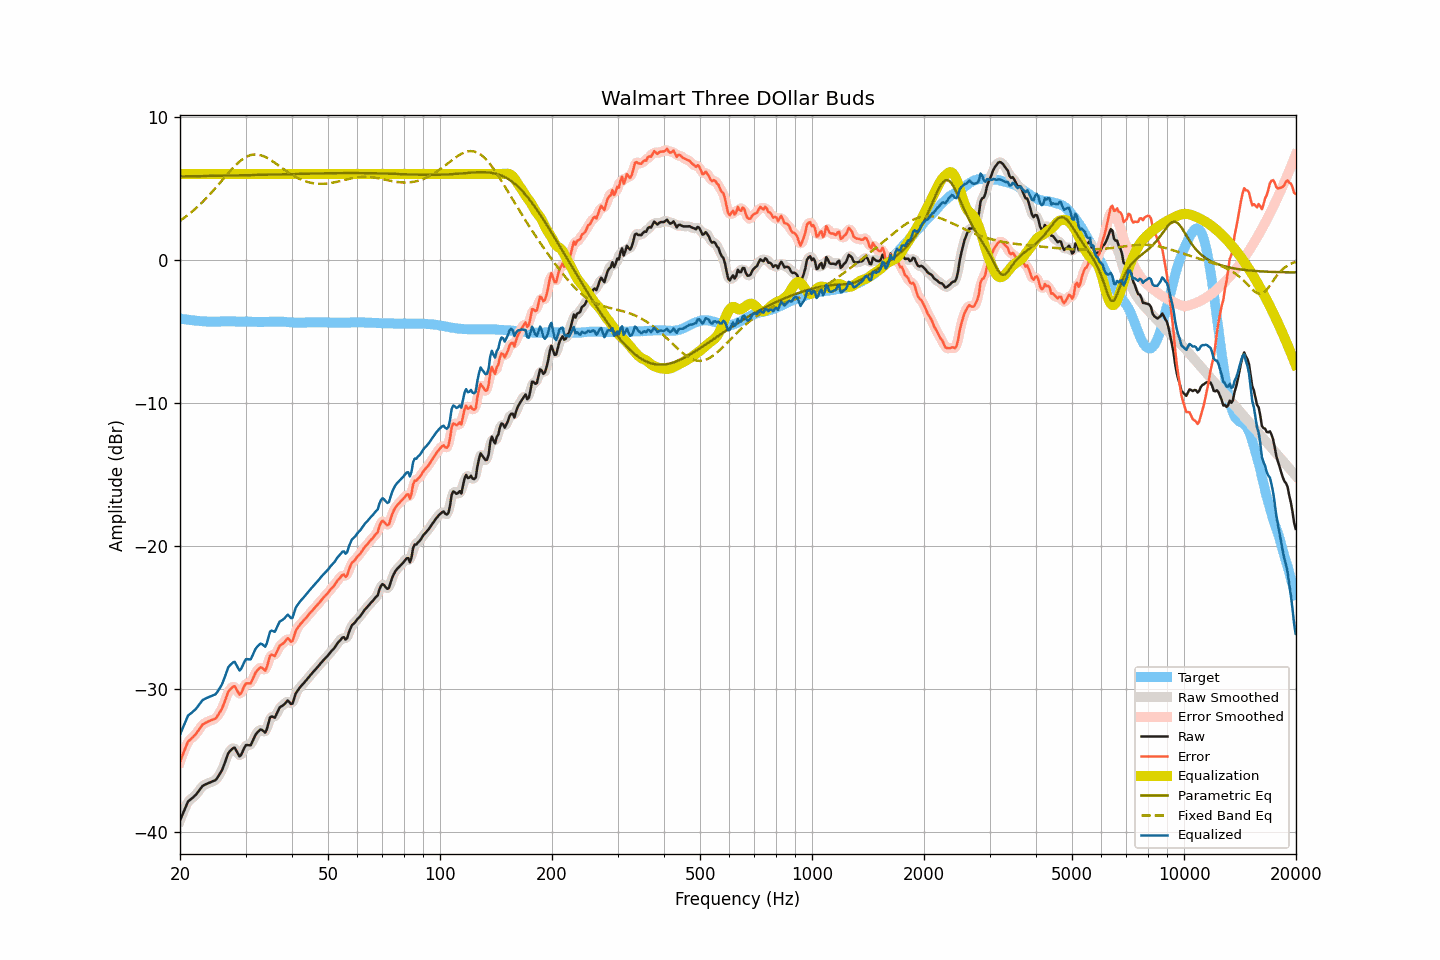

The data file committed next to this chart (first rows):
frequency, raw, smoothed, error, error_smoothed, equalization, parametric_eq, fixed_band_eq, equalized_raw, equalized_smoothed, target
20.00, -39.18, -39.20, -35.08, -35.10, 6.00, 5.83, 2.73, -33.18, -33.20, -4.10
20.20, -38.91, -38.89, -34.79, -34.77, 6.00, 5.83, 2.81, -32.91, -32.89, -4.12
20.40, -38.64, -38.61, -34.50, -34.47, 6.00, 5.84, 2.89, -32.64, -32.61, -4.14
20.61, -38.37, -38.35, -34.22, -34.20, 6.00, 5.84, 2.97, -32.37, -32.35, -4.15
20.81, -38.10, -38.10, -33.93, -33.93, 6.00, 5.84, 3.06, -32.10, -32.10, -4.17
21.02, -37.85, -37.89, -33.67, -33.71, 6.00, 5.84, 3.15, -31.85, -31.89, -4.18
21.23, -37.76, -37.75, -33.56, -33.55, 6.00, 5.84, 3.23, -31.76, -31.75, -4.20
21.44, -37.67, -37.65, -33.46, -33.44, 6.00, 5.84, 3.33, -31.67, -31.65, -4.21
21.66, -37.58, -37.58, -33.36, -33.35, 6.00, 5.85, 3.42, -31.58, -31.58, -4.22
21.87, -37.48, -37.48, -33.24, -33.24, 6.00, 5.85, 3.52, -31.48, -31.48, -4.24
22.09, -37.37, -37.36, -33.12, -33.11, 6.00, 5.85, 3.62, -31.37, -31.36, -4.25
22.31, -37.22, -37.22, -32.96, -32.96, 6.00, 5.85, 3.72, -31.22, -31.22, -4.26
22.54, -37.07, -37.06, -32.80, -32.79, 6.00, 5.85, 3.82, -31.07, -31.06, -4.27
22.76, -36.92, -36.91, -32.64, -32.63, 6.00, 5.85, 3.93, -30.92, -30.91, -4.28
22.99, -36.77, -36.79, -32.48, -32.50, 6.00, 5.86, 4.04, -30.77, -30.79, -4.29
23.22, -36.71, -36.70, -32.41, -32.41, 6.00, 5.86, 4.16, -30.71, -30.70, -4.30
23.45, -36.65, -36.64, -32.35, -32.34, 6.00, 5.86, 4.27, -30.65, -30.64, -4.30
23.69, -36.60, -36.60, -32.29, -32.29, 6.00, 5.86, 4.39, -30.60, -30.60, -4.31
23.92, -36.55, -36.55, -32.24, -32.24, 6.00, 5.86, 4.51, -30.55, -30.55, -4.31
24.16, -36.50, -36.50, -32.19, -32.19, 6.00, 5.87, 4.63, -30.50, -30.50, -4.31
24.40, -36.46, -36.46, -32.15, -32.15, 6.00, 5.87, 4.76, -30.46, -30.46, -4.31
24.65, -36.41, -36.42, -32.10, -32.11, 6.00, 5.87, 4.88, -30.41, -30.42, -4.31
24.89, -36.37, -36.34, -32.06, -32.03, 6.00, 5.87, 5.01, -30.37, -30.34, -4.31
25.14, -36.24, -36.22, -31.93, -31.91, 6.00, 5.87, 5.14, -30.24, -30.22, -4.31
25.39, -36.06, -36.07, -31.74, -31.76, 6.00, 5.88, 5.27, -30.06, -30.07, -4.31
25.65, -35.87, -35.88, -31.56, -31.58, 6.00, 5.88, 5.40, -29.87, -29.88, -4.31
25.91, -35.69, -35.67, -31.39, -31.36, 6.00, 5.88, 5.54, -29.69, -29.67, -4.30
26.16, -35.41, -35.41, -31.11, -31.11, 6.00, 5.88, 5.67, -29.41, -29.41, -4.30
26.43, -35.11, -35.10, -30.81, -30.80, 6.00, 5.89, 5.80, -29.11, -29.10, -4.30
26.69, -34.79, -34.79, -30.49, -30.48, 6.00, 5.89, 5.93, -28.79, -28.79, -4.30
26.96, -34.48, -34.53, -30.18, -30.23, 6.00, 5.89, 6.06, -28.48, -28.53, -4.30
27.23, -34.34, -34.34, -30.04, -30.04, 6.00, 5.89, 6.19, -28.34, -28.34, -4.30
27.50, -34.24, -34.19, -29.94, -29.89, 6.00, 5.89, 6.31, -28.24, -28.19, -4.30
27.77, -34.13, -34.13, -29.83, -29.83, 6.00, 5.90, 6.43, -28.13, -28.13, -4.30
28.05, -34.09, -34.16, -29.79, -29.85, 6.00, 5.90, 6.55, -28.09, -28.16, -4.30
28.33, -34.29, -34.30, -29.98, -29.99, 6.00, 5.90, 6.66, -28.29, -28.30, -4.31
28.62, -34.50, -34.50, -30.18, -30.19, 6.00, 5.90, 6.77, -28.50, -28.50, -4.31
28.90, -34.70, -34.62, -30.39, -30.31, 6.00, 5.91, 6.86, -28.70, -28.62, -4.31
29.19, -34.60, -34.56, -30.29, -30.25, 6.00, 5.91, 6.96, -28.60, -28.56, -4.31
29.48, -34.35, -34.36, -30.04, -30.05, 6.00, 5.91, 7.04, -28.35, -28.36, -4.31
29.78, -34.10, -34.12, -29.79, -29.81, 6.00, 5.91, 7.12, -28.10, -28.12, -4.31
30.08, -33.91, -33.96, -29.60, -29.65, 6.00, 5.92, 7.18, -27.91, -27.96, -4.31
30.38, -33.91, -33.92, -29.60, -29.61, 6.00, 5.92, 7.24, -27.91, -27.92, -4.31
30.68, -33.92, -33.91, -29.60, -29.59, 6.00, 5.92, 7.28, -27.92, -27.91, -4.32
30.99, -33.92, -33.85, -29.60, -29.53, 6.00, 5.93, 7.32, -27.92, -27.85, -4.32
31.30, -33.68, -33.68, -29.35, -29.35, 6.00, 5.93, 7.35, -27.68, -27.68, -4.33
31.61, -33.43, -33.45, -29.10, -29.11, 6.00, 5.93, 7.36, -27.43, -27.45, -4.33
31.93, -33.18, -33.21, -28.85, -28.88, 6.00, 5.93, 7.36, -27.18, -27.21, -4.33
32.24, -33.04, -33.03, -28.70, -28.69, 6.00, 5.94, 7.36, -27.04, -27.03, -4.34
32.57, -32.93, -32.90, -28.59, -28.56, 6.00, 5.94, 7.34, -26.93, -26.90, -4.34
32.89, -32.82, -32.85, -28.48, -28.51, 6.00, 5.94, 7.32, -26.82, -26.85, -4.34
33.22, -32.85, -32.89, -28.51, -28.55, 6.00, 5.94, 7.28, -26.85, -26.89, -4.34
33.55, -32.94, -32.96, -28.60, -28.62, 6.00, 5.95, 7.24, -26.94, -26.96, -4.34
33.89, -33.04, -32.94, -28.71, -28.61, 6.00, 5.95, 7.19, -27.04, -26.94, -4.33
34.23, -32.80, -32.73, -28.47, -28.40, 6.00, 5.95, 7.14, -26.80, -26.73, -4.33
34.57, -32.39, -32.40, -28.06, -28.08, 6.00, 5.96, 7.07, -26.39, -26.40, -4.33
34.92, -31.98, -32.09, -27.66, -27.76, 6.00, 5.96, 7.01, -25.98, -26.09, -4.32
35.27, -31.91, -31.95, -27.59, -27.63, 6.00, 5.96, 6.94, -25.91, -25.95, -4.32
35.62, -31.95, -31.93, -27.64, -27.62, 6.00, 5.97, 6.86, -25.95, -25.93, -4.31
35.97, -32.00, -31.90, -27.69, -27.59, 6.00, 5.97, 6.78, -26.00, -25.90, -4.31
... 635 more rows
